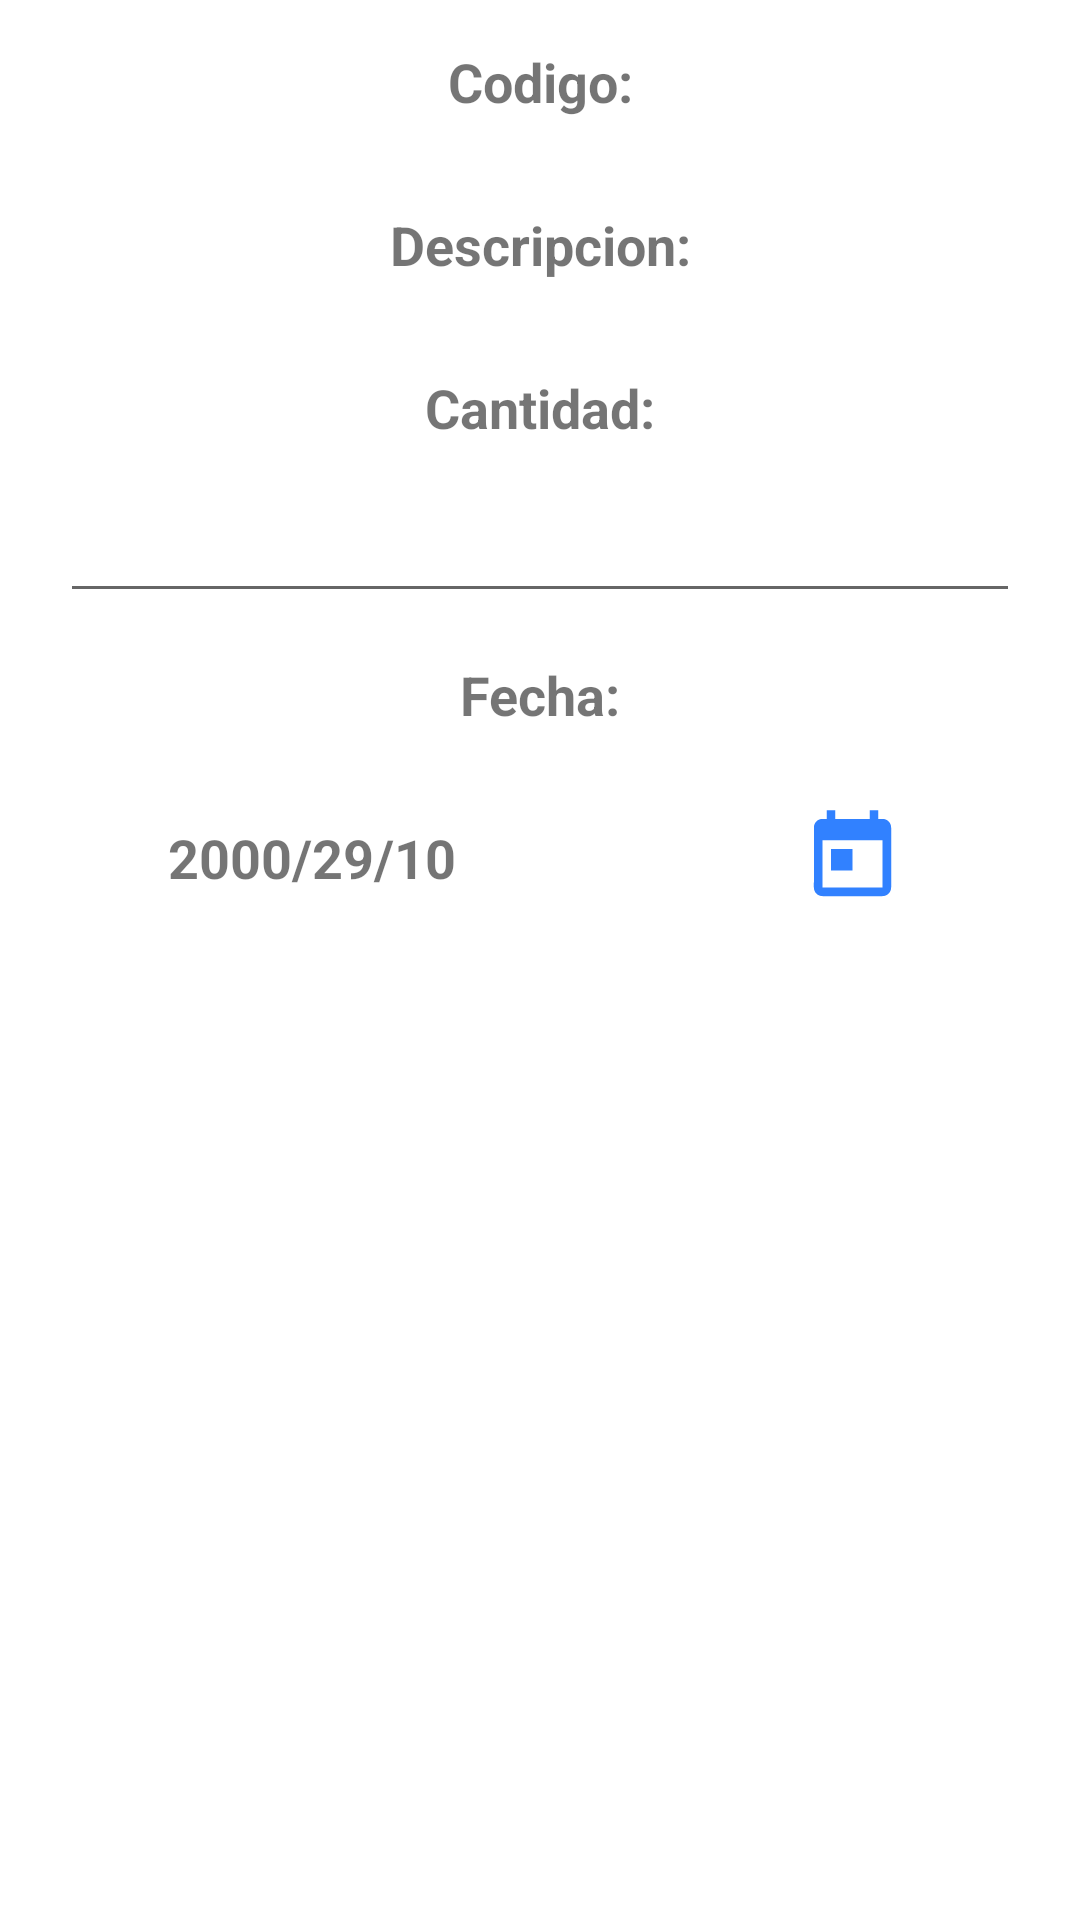

Write the Android layout XML for this screen, with the resource values it uses.
<!-- AndroidManifest.xml: application theme Theme.GestionArticulos -->
<!-- res/layout/calendar.xml -->
<?xml version="1.0" encoding="utf-8"?>
<LinearLayout xmlns:android="http://schemas.android.com/apk/res/android"
    xmlns:app="http://schemas.android.com/apk/res-auto"
    xmlns:tools="http://schemas.android.com/tools"
    android:orientation="vertical" android:layout_width="match_parent"
    android:layout_height="match_parent">

    <TextView
        android:id="@+id/tvCodeMovement"
        style="@style/TvShow"
        android:layout_width="match_parent"
        android:layout_height="wrap_content"
        android:layout_margin="10dp"
        android:text="@string/code" />

    <TextView
        android:id="@+id/tvDescriptionMovement"
        style="@style/TvShow"
        android:layout_width="match_parent"
        android:layout_height="wrap_content"
        android:layout_margin="10dp"
        android:text="@string/Des" />

    <TextView
        android:id="@+id/textView9"
        style="@style/TvShow"
        android:layout_width="match_parent"
        android:layout_height="wrap_content"
        android:layout_margin="10dp"
        android:text="@string/quantity" />

    <EditText
        android:id="@+id/cantidad"
        android:layout_width="match_parent"
        android:layout_height="wrap_content"
        android:layout_marginLeft="20dp"
        android:layout_marginRight="20dp"
        android:autofillHints=""
        android:ems="10"
        android:inputType="number"
        tools:ignore="LabelFor" />

    <TextView
        android:id="@+id/textView8"
        style="@style/TvShow"
        android:layout_width="match_parent"
        android:layout_height="wrap_content"
        android:layout_margin="10dp"
        android:text="@string/date" />

    <LinearLayout
        android:layout_width="match_parent"
        android:layout_height="wrap_content">

        <TextView
            android:id="@+id/calendar"
            style="@style/TvShow"
            android:layout_width="188dp"
            android:layout_height="wrap_content"
            android:layout_margin="10dp"
            android:text="@string/dateExample" />

        <ImageView
            android:id="@+id/calendardata"
            android:layout_width="0dp"
            android:layout_height="match_parent"
            android:layout_margin="10dp"
            android:layout_weight="1"
            app:srcCompat="@drawable/ic_today_black_24dp"
            android:contentDescription="@string/todo" />
    </LinearLayout>

</LinearLayout>
<!-- resources referenced by this layout -->
<resources>
  <!-- drawable ic_today_black_24dp (drawable) -->
  <vector android:height="24dp" android:tint="#3181FF"
      android:viewportHeight="24.0" android:viewportWidth="24.0"
      android:width="24dp" xmlns:android="http://schemas.android.com/apk/res/android">
      <path android:fillColor="#FF000000" android:pathData="M19,3h-1L18,1h-2v2L8,3L8,1L6,1v2L5,3c-1.11,0 -1.99,0.9 -1.99,2L3,19c0,1.1 0.89,2 2,2h14c1.1,0 2,-0.9 2,-2L21,5c0,-1.1 -0.9,-2 -2,-2zM19,19L5,19L5,8h14v11zM7,10h5v5L7,15z"/>
  </vector>
  <string name="Des">Descripcion:</string>
  <string name="code">Codigo:</string>
  <string name="date">Fecha:</string>
  <string name="dateExample">2000/29/10</string>
  <string name="quantity">Cantidad:</string>
  <string name="todo">TODO</string>
  <style name="TvShow">
          <item name="android:textStyle">bold</item>
          <item name="android:gravity">center</item>
          <item name="android:padding">5dp</item>
          <item name="android:textSize">18sp</item>
          <item name="android:fontFamily" />
      </style>
  <style name="Theme.GestionArticulos" parent="Theme.MaterialComponents.Light.DarkActionBar">
          
          <item name="colorPrimary">@color/purple_500</item>
          <item name="colorPrimaryVariant">@color/purple_700</item>
          <item name="colorOnPrimary">@color/white</item>
          
          <item name="colorSecondary">@color/teal_200</item>
          <item name="colorSecondaryVariant">@color/teal_700</item>
          <item name="colorOnSecondary">@color/black</item>
          
          <item name="android:statusBarColor" tools:targetApi="l">?attr/colorPrimaryVariant</item>
          
      </style>
  <color name="purple_500">#FF6200EE</color>
  <color name="purple_700">#FF3700B3</color>
  <color name="white">#FFFFFFFF</color>
  <color name="teal_200">#FF03DAC5</color>
  <color name="teal_700">#FF018786</color>
  <color name="black">#FF000000</color>
</resources>
